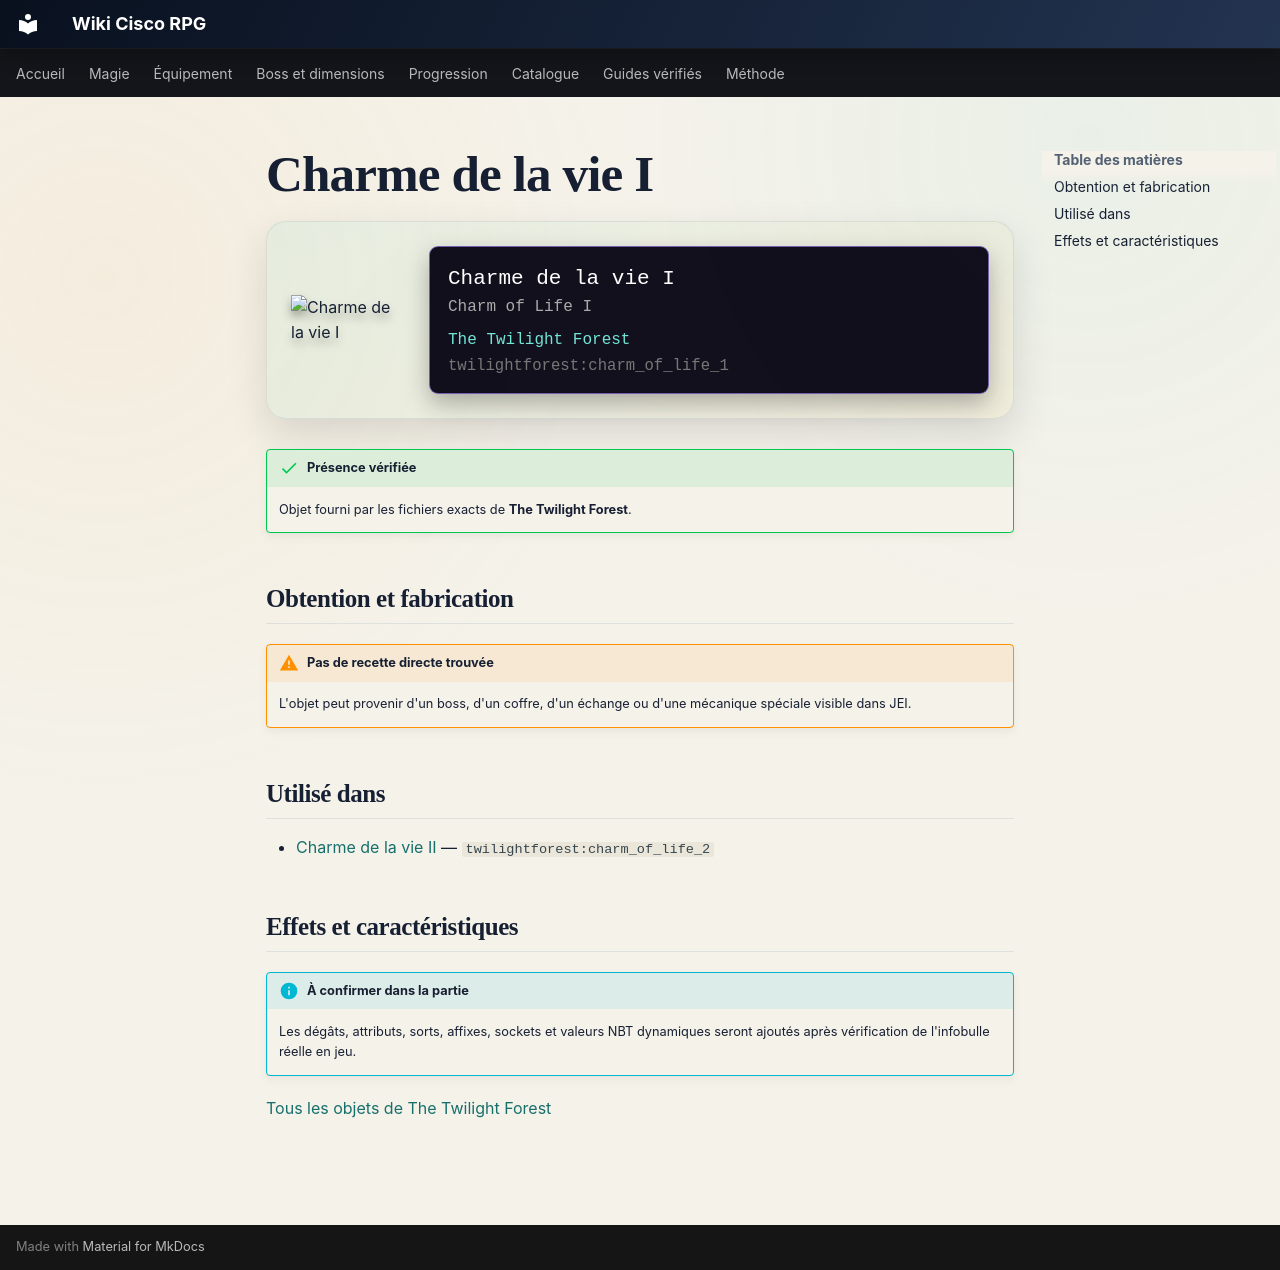

repository: Kloups-Dev/wiki-cisco-rpg · page: catalogue/objets/twilightforest/charm_of_life_1/index.html · generator: mkdocs

# Charme de la vie I

<div class="mc-item-showcase">
<img class="mc-item-icon" src="../../../../assets/generated/items/twilightforest/charm_of_life_1.png" alt="Charme de la vie I">
<div class="mc-tooltip-card">
<div class="mc-tooltip-card__name">Charme de la vie I</div>
<div class="mc-tooltip-card__alias">Charm of Life I</div>
<div class="mc-tooltip-card__mod">The Twilight Forest</div>
<div class="mc-tooltip-card__id">twilightforest:charm_of_life_1</div>
</div>
</div>

!!! success "Présence vérifiée"
    Objet fourni par les fichiers exacts de **The Twilight Forest**.

## Obtention et fabrication

!!! warning "Pas de recette directe trouvée"
    L'objet peut provenir d'un boss, d'un coffre, d'un échange ou d'une mécanique spéciale visible dans JEI.

## Utilisé dans

- [Charme de la vie  II](../../../catalogue/objets/twilightforest/charm_of_life_2.md) — <code>twilightforest:charm_of_life_2</code>

## Effets et caractéristiques

!!! info "À confirmer dans la partie"
    Les dégâts, attributs, sorts, affixes, sockets et valeurs NBT dynamiques seront ajoutés après vérification de l'infobulle réelle en jeu.

[Tous les objets de The Twilight Forest](../../../contenu/twilight-forest.md)
